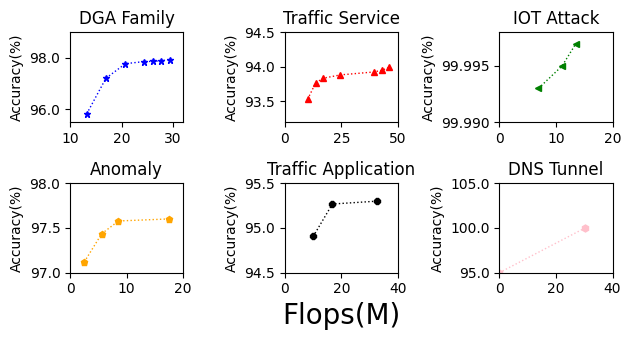

Source code (Python):
import matplotlib.pyplot as plt
import matplotlib.ticker as mtick
from matplotlib.backends.backend_pdf import PdfPages

# flops：(没改变，和上次发的一样)
# Traffic Service(ISCX):
# [93.530, 93.767, 93.835, 93.883, 93.867, 93.878, 93.925, 93.949, 93.993, 93.938]
# [5.049, 6.822, 8.525, 12.300, 14.086, 15.897, 19.628, 21.427, 23.148, 24.921]
# Traffic Application(UNIBS):
# [94.904, 95.226, 95.266, 95.298, 95.264, 95.265, 95.257, 95.236, 95.173, 95.165]
# [5.017, 6.707, 8.416, 16.249, 20.025, 23.769, 27.513, 29.203, 31.001, 32.736]
# Anomaly(UNSW-NB15):
# [97.120, 97.435, 97.577, 97.551, 97.548, 97.600, 97.566, 97.567, 97.496, 97.512]
# [1.250, 2.793, 4.274, 5.767, 7.248, 8.757, 10.250, 11.748, 13.235, 14.761]

def main():
    x_DGA = [ 6.6176*2,8.480*2,10.37*2,12.230*2,13.06*2,13.89*2,14.72*2]
    x_IOT = [3.451392*2,5.541120*2,6.764544*2]
    x_ISCX = [5.049*2, 6.822*2, 8.525*2, 12.300*2,  19.628*2, 21.427*2, 23.148*2]
    x_UNSW = [1.250*2, 2.793*2, 4.274*2, 8.757*2]
    x_UNIBS = [5.017*2,  8.416*2, 16.249*2]
    x_DNS = [-0.04*2,15.168 * 2]

    y_DGA = [ 95.822,97.206,97.7748,97.8613,97.8670,97.888,97.9391]
    y_IOT = [ 99.993,99.995,99.997]
    y_ISCX = [93.530, 93.767, 93.835, 93.883,  93.925, 93.949, 93.993]
    y_UNSW = [97.120, 97.435, 97.577,  97.600 ]
    y_UNIBS = [94.904,  95.266, 95.298 ]
    y_DNS = [ 95,100]


    plt.rcParams["font.family"]="SimHei"

    fig=plt.figure(figsize=(6.5,3.5))

    ax=fig.add_subplot(2,3,1)
    plt.title("DGA Family")
    ax.plot(x_DGA, y_DGA, "blue", marker= '*', linestyle=':', linewidth=1, markersize=5, label="DGA")
    ax.set_ylabel("Accuracy(%)")
    plt.xlim(10, 32)
    plt.ylim(95.50, 99)
    ax.yaxis.set_major_formatter(mtick.FormatStrFormatter('%.1f'))

    ax=fig.add_subplot(2,3,2)
    plt.title("Traffic Service")
    ax.plot(x_ISCX, y_ISCX, "red", marker='^', linestyle=':', linewidth=1, markersize=5, label="ISCX")
    ax.set_ylabel("Accuracy(%)")
    plt.xlim(0.0,50)
    plt.ylim(93.20, 94.50)

    ax=fig.add_subplot(2,3,3)
    plt.title("IOT Attack")
    ax.plot(x_IOT, y_IOT, "green", marker='<', linestyle=':', linewidth=1, markersize=5, label="IOT")
    ax.set_ylabel("Accuracy(%)")
    plt.xlim(0.0, 20)
    plt.ylim(99.99, 99.998)
    # ax.yaxis.set_major_formatter(mtick.FormatStrFormatter('%.1f'))

    ax=fig.add_subplot(2,3,4)
    plt.title("Anomaly")
    ax.plot(x_UNSW, y_UNSW, "orange", marker='p', linestyle=':', linewidth=1, markersize=5, label="UNSW")
    ax.set_ylabel("Accuracy(%)")
    plt.xlim(0.0, 20)
    plt.ylim(97.0, 98)

    ax=fig.add_subplot(2,3,5)
    plt.title("Traffic Application")
    ax.plot(x_UNIBS, y_UNIBS, "black", marker='8', linestyle=':', linewidth=1, markersize=5, label="UNIBS")
    ax.set_ylabel("Accuracy(%)")
    ax.set_xlabel("Flops(M)", fontsize=20)
    plt.xlim(0.0, 40)
    plt.ylim(94.50, 95.50)

    ax=fig.add_subplot(2,3,6)
    plt.title("DNS Tunnel")
    ax.plot(x_DNS, y_DNS, "pink", marker='h', linestyle=':', linewidth=1, markersize=5, label="DNS")
    ax.set_ylabel("Accuracy(%)")
    plt.xlim(0.0, 40)
    plt.ylim(95, 105)
    ax.yaxis.set_major_formatter(mtick.FormatStrFormatter('%.1f'))

    # plt.suptitle("Latency",fontsize=40)

    plt.tight_layout(rect=[0,0,1,1])

    pp = PdfPages('Flops六图版.pdf')
    plt.savefig(pp, format='pdf', bbox_inches='tight')
    pp.close()
    plt.show()

if __name__=="__main__":
    main()